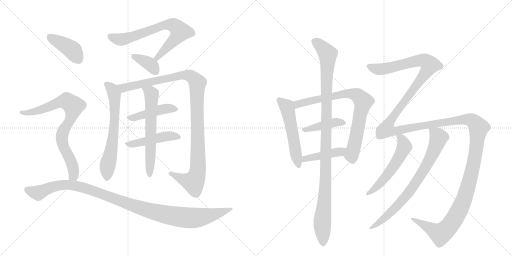
t = 0.00 s
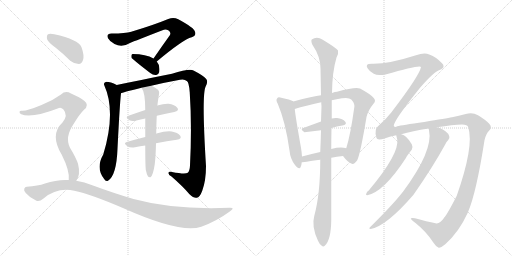
t = 3.02 s
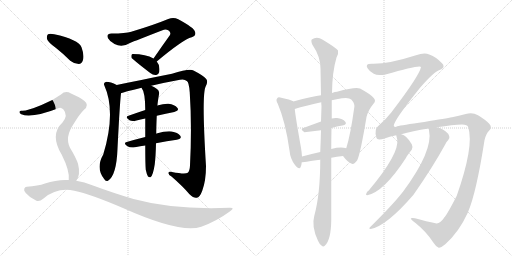
t = 6.03 s
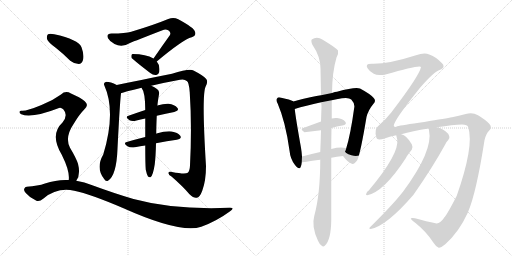
t = 9.05 s
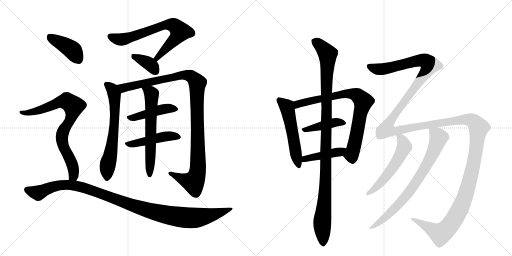
t = 12.06 s
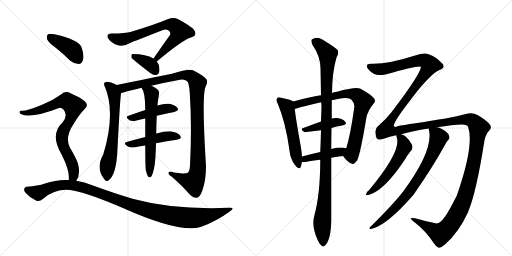
t = 15.08 s

The animated SVG that drew these frames (rendered in a browser with its animation timeline set to each time). Animation: 18 CSS @keyframes rules; one cycle of 15.08 s.

<svg version="1.1" viewBox="0 0 2048 1024" xmlns="http://www.w3.org/2000/svg">
  <g stroke="lightgray" stroke-dasharray="1,1" stroke-width="1" transform="scale(4, 4)">
    <line x1="0" y1="0" x2="256" y2="256"></line>
    <line x1="256" y1="0" x2="0" y2="256"></line>
    <line x1="128" y1="0" x2="128" y2="256"></line>
    <line x1="0" y1="128" x2="256" y2="128"></line>
    <line x1="256" y1="0" x2="512" y2="256"></line>
    <line x1="512" y1="0" x2="256" y2="256"></line>
    <line x1="384" y1="0" x2="384" y2="256"></line>
    <line x1="256" y1="128" x2="512" y2="128"></line>
  </g>
<g transform="scale(1, -1) translate(0, -850)">
   <style type="text/css">
    @keyframes keyframes0 {
      from {
       stroke: black;
       stroke-dashoffset: 706;
       stroke-width: 128;
       }
       70% {
       animation-timing-function: step-end;
       stroke: black;
       stroke-dashoffset: 0;
       stroke-width: 128;
       }
       to {
       stroke: black;
       stroke-width: 1024;
       }
       }
       #make-me-a-hanzi-animation-0 {
         animation: keyframes0 0.824544s both;
         animation-delay: 0.000000s;
         animation-timing-function: linear;
       }
    @keyframes keyframes1 {
      from {
       stroke: black;
       stroke-dashoffset: 368;
       stroke-width: 128;
       }
       55% {
       animation-timing-function: step-end;
       stroke: black;
       stroke-dashoffset: 0;
       stroke-width: 128;
       }
       to {
       stroke: black;
       stroke-width: 1024;
       }
       }
       #make-me-a-hanzi-animation-1 {
         animation: keyframes1 0.549479s both;
         animation-delay: 0.824544s;
         animation-timing-function: linear;
       }
    @keyframes keyframes2 {
      from {
       stroke: black;
       stroke-dashoffset: 648;
       stroke-width: 128;
       }
       68% {
       animation-timing-function: step-end;
       stroke: black;
       stroke-dashoffset: 0;
       stroke-width: 128;
       }
       to {
       stroke: black;
       stroke-width: 1024;
       }
       }
       #make-me-a-hanzi-animation-2 {
         animation: keyframes2 0.777344s both;
         animation-delay: 1.374023s;
         animation-timing-function: linear;
       }
    @keyframes keyframes3 {
      from {
       stroke: black;
       stroke-dashoffset: 1093;
       stroke-width: 128;
       }
       78% {
       animation-timing-function: step-end;
       stroke: black;
       stroke-dashoffset: 0;
       stroke-width: 128;
       }
       to {
       stroke: black;
       stroke-width: 1024;
       }
       }
       #make-me-a-hanzi-animation-3 {
         animation: keyframes3 1.139486s both;
         animation-delay: 2.151367s;
         animation-timing-function: linear;
       }
    @keyframes keyframes4 {
      from {
       stroke: black;
       stroke-dashoffset: 446;
       stroke-width: 128;
       }
       59% {
       animation-timing-function: step-end;
       stroke: black;
       stroke-dashoffset: 0;
       stroke-width: 128;
       }
       to {
       stroke: black;
       stroke-width: 1024;
       }
       }
       #make-me-a-hanzi-animation-4 {
         animation: keyframes4 0.612956s both;
         animation-delay: 3.290853s;
         animation-timing-function: linear;
       }
    @keyframes keyframes5 {
      from {
       stroke: black;
       stroke-dashoffset: 463;
       stroke-width: 128;
       }
       60% {
       animation-timing-function: step-end;
       stroke: black;
       stroke-dashoffset: 0;
       stroke-width: 128;
       }
       to {
       stroke: black;
       stroke-width: 1024;
       }
       }
       #make-me-a-hanzi-animation-5 {
         animation: keyframes5 0.626790s both;
         animation-delay: 3.903809s;
         animation-timing-function: linear;
       }
    @keyframes keyframes6 {
      from {
       stroke: black;
       stroke-dashoffset: 622;
       stroke-width: 128;
       }
       67% {
       animation-timing-function: step-end;
       stroke: black;
       stroke-dashoffset: 0;
       stroke-width: 128;
       }
       to {
       stroke: black;
       stroke-width: 1024;
       }
       }
       #make-me-a-hanzi-animation-6 {
         animation: keyframes6 0.756185s both;
         animation-delay: 4.530599s;
         animation-timing-function: linear;
       }
    @keyframes keyframes7 {
      from {
       stroke: black;
       stroke-dashoffset: 404;
       stroke-width: 128;
       }
       57% {
       animation-timing-function: step-end;
       stroke: black;
       stroke-dashoffset: 0;
       stroke-width: 128;
       }
       to {
       stroke: black;
       stroke-width: 1024;
       }
       }
       #make-me-a-hanzi-animation-7 {
         animation: keyframes7 0.578776s both;
         animation-delay: 5.286784s;
         animation-timing-function: linear;
       }
    @keyframes keyframes8 {
      from {
       stroke: black;
       stroke-dashoffset: 791;
       stroke-width: 128;
       }
       72% {
       animation-timing-function: step-end;
       stroke: black;
       stroke-dashoffset: 0;
       stroke-width: 128;
       }
       to {
       stroke: black;
       stroke-width: 1024;
       }
       }
       #make-me-a-hanzi-animation-8 {
         animation: keyframes8 0.893717s both;
         animation-delay: 5.865560s;
         animation-timing-function: linear;
       }
    @keyframes keyframes9 {
      from {
       stroke: black;
       stroke-dashoffset: 1088;
       stroke-width: 128;
       }
       78% {
       animation-timing-function: step-end;
       stroke: black;
       stroke-dashoffset: 0;
       stroke-width: 128;
       }
       to {
       stroke: black;
       stroke-width: 1024;
       }
       }
       #make-me-a-hanzi-animation-9 {
         animation: keyframes9 1.135417s both;
         animation-delay: 6.759277s;
         animation-timing-function: linear;
       }
    @keyframes keyframes10 {
      from {
       stroke: black;
       stroke-dashoffset: 533;
       stroke-width: 128;
       }
       63% {
       animation-timing-function: step-end;
       stroke: black;
       stroke-dashoffset: 0;
       stroke-width: 128;
       }
       to {
       stroke: black;
       stroke-width: 1024;
       }
       }
       #make-me-a-hanzi-animation-10 {
         animation: keyframes10 0.683757s both;
         animation-delay: 7.894694s;
         animation-timing-function: linear;
       }
    @keyframes keyframes11 {
      from {
       stroke: black;
       stroke-dashoffset: 783;
       stroke-width: 128;
       }
       72% {
       animation-timing-function: step-end;
       stroke: black;
       stroke-dashoffset: 0;
       stroke-width: 128;
       }
       to {
       stroke: black;
       stroke-width: 1024;
       }
       }
       #make-me-a-hanzi-animation-11 {
         animation: keyframes11 0.887207s both;
         animation-delay: 8.578451s;
         animation-timing-function: linear;
       }
    @keyframes keyframes12 {
      from {
       stroke: black;
       stroke-dashoffset: 418;
       stroke-width: 128;
       }
       58% {
       animation-timing-function: step-end;
       stroke: black;
       stroke-dashoffset: 0;
       stroke-width: 128;
       }
       to {
       stroke: black;
       stroke-width: 1024;
       }
       }
       #make-me-a-hanzi-animation-12 {
         animation: keyframes12 0.590169s both;
         animation-delay: 9.465658s;
         animation-timing-function: linear;
       }
    @keyframes keyframes13 {
      from {
       stroke: black;
       stroke-dashoffset: 434;
       stroke-width: 128;
       }
       59% {
       animation-timing-function: step-end;
       stroke: black;
       stroke-dashoffset: 0;
       stroke-width: 128;
       }
       to {
       stroke: black;
       stroke-width: 1024;
       }
       }
       #make-me-a-hanzi-animation-13 {
         animation: keyframes13 0.603190s both;
         animation-delay: 10.055827s;
         animation-timing-function: linear;
       }
    @keyframes keyframes14 {
      from {
       stroke: black;
       stroke-dashoffset: 1084;
       stroke-width: 128;
       }
       78% {
       animation-timing-function: step-end;
       stroke: black;
       stroke-dashoffset: 0;
       stroke-width: 128;
       }
       to {
       stroke: black;
       stroke-width: 1024;
       }
       }
       #make-me-a-hanzi-animation-14 {
         animation: keyframes14 1.132161s both;
         animation-delay: 10.659017s;
         animation-timing-function: linear;
       }
    @keyframes keyframes15 {
      from {
       stroke: black;
       stroke-dashoffset: 1803;
       stroke-width: 128;
       }
       85% {
       animation-timing-function: step-end;
       stroke: black;
       stroke-dashoffset: 0;
       stroke-width: 128;
       }
       to {
       stroke: black;
       stroke-width: 1024;
       }
       }
       #make-me-a-hanzi-animation-15 {
         animation: keyframes15 1.717285s both;
         animation-delay: 11.791178s;
         animation-timing-function: linear;
       }
    @keyframes keyframes16 {
      from {
       stroke: black;
       stroke-dashoffset: 552;
       stroke-width: 128;
       }
       64% {
       animation-timing-function: step-end;
       stroke: black;
       stroke-dashoffset: 0;
       stroke-width: 128;
       }
       to {
       stroke: black;
       stroke-width: 1024;
       }
       }
       #make-me-a-hanzi-animation-16 {
         animation: keyframes16 0.699219s both;
         animation-delay: 13.508464s;
         animation-timing-function: linear;
       }
    @keyframes keyframes17 {
      from {
       stroke: black;
       stroke-dashoffset: 762;
       stroke-width: 128;
       }
       71% {
       animation-timing-function: step-end;
       stroke: black;
       stroke-dashoffset: 0;
       stroke-width: 128;
       }
       to {
       stroke: black;
       stroke-width: 1024;
       }
       }
       #make-me-a-hanzi-animation-17 {
         animation: keyframes17 0.870117s both;
         animation-delay: 14.207682s;
         animation-timing-function: linear;
       }
</style>
<path d="M 627 604 Q 732 692 767 701 Q 786 708 780 723 Q 777 739 713 773 Q 694 783 673 774 Q 615 750 525 723 Q 503 716 446 716 Q 424 716 432 697 Q 439 684 458 674 Q 488 658 520 678 Q 541 687 650 729 Q 662 735 673 729 Q 685 722 680 710 Q 649 667 614 616 C 597 591 604 585 627 604 Z" fill="lightgray"></path> 
<path d="M 614 616 Q 584 634 531 634 Q 528 634 528 633 Q 524 629 526 619 Q 527 615 601 558 Q 613 548 625 550 Q 634 551 637 562 Q 641 589 627 604 L 614 616 Z" fill="lightgray"></path> 
<path d="M 467 510 Q 442 523 425 523 Q 412 519 417 509 Q 465 403 413 232 Q 382 178 416 135 Q 423 122 432 127 Q 466 148 470 255 Q 479 435 484 477 C 486 501 486 501 467 510 Z" fill="lightgray"></path> 
<path d="M 605 507 Q 659 520 720 531 Q 738 535 747 526 Q 756 522 759 480 Q 768 344 760 188 Q 759 166 751 159 Q 741 152 688 162 Q 673 166 674 157 Q 674 150 686 144 Q 732 104 757 74 Q 776 56 787 59 Q 799 60 809 87 Q 824 127 824 186 Q 806 474 823 505 Q 833 524 825 534 Q 815 547 774 568 Q 758 577 688 555 Q 493 516 467 510 C 438 504 455 468 484 477 Q 487 480 566 499 L 605 507 Z" fill="lightgray"></path> 
<path d="M 627 387 Q 664 396 697 402 Q 719 408 709 419 Q 699 432 674 435 Q 656 436 629 428 L 581 410 Q 545 398 514 387 Q 498 383 518 369 Q 528 363 546 368 Q 562 372 581 376 L 627 387 Z" fill="lightgray"></path> 
<path d="M 624 277 Q 669 286 707 291 Q 729 295 721 307 Q 711 320 687 324 Q 665 327 626 316 Q 625 316 625 315 L 581 302 Q 541 292 507 282 Q 491 278 510 265 Q 520 258 540 261 Q 561 265 581 268 L 624 277 Z" fill="lightgray"></path> 
<path d="M 583 171 Q 587 152 592 144 Q 596 140 602 141 Q 612 147 619 193 Q 623 226 624 277 L 625 315 Q 625 343 627 387 L 629 428 Q 629 429 630 430 Q 630 437 636 473 Q 639 486 628 494 Q 615 504 605 507 C 578 519 551 525 566 499 Q 581 481 581 410 L 581 376 Q 581 343 581 302 L 581 268 Q 581 196 583 171 Z" fill="lightgray"></path> 
<path d="M 224 658 Q 252 636 281 607 Q 297 594 315 594 Q 327 595 332 610 Q 338 628 326 661 Q 314 692 217 713 Q 199 717 192 713 Q 186 709 188 694 Q 192 681 224 658 Z" fill="lightgray"></path> 
<path d="M 305 127 Q 323 151 312 195 Q 305 217 280 259 Q 258 301 295 355 Q 317 392 336 411 Q 358 429 339 445 Q 320 461 284 476 Q 262 489 244 472 Q 210 447 166 430 Q 106 405 87 407 Q 80 408 78 403 Q 77 397 85 393 Q 125 375 236 418 Q 243 422 253 413 Q 274 389 250 360 Q 198 312 247 231 Q 280 165 275 130 C 275 100 291 100 305 127 Z" fill="lightgray"></path> 
<path d="M 275 130 Q 229 133 180 116 Q 152 106 107 103 Q 100 103 97 95 Q 94 88 103 78 Q 119 59 144 48 Q 156 41 174 56 Q 229 102 297 87 Q 361 74 494 17 Q 722 -85 805 -57 Q 866 -35 919 4 Q 943 20 918 19 Q 696 10 534 54 Q 459 76 369 109 Q 338 122 305 127 L 275 130 Z" fill="lightgray"></path> 
<path d="M 1173 444 L 1173 445 Q 1161 452 1125 459 Q 1112 463 1109 457 Q 1102 451 1111 435 Q 1142 363 1158 248 Q 1161 214 1180 190 Q 1198 168 1203 183 Q 1206 190 1207 201 L 1208 224 Q 1207 240 1204 259 Q 1183 376 1179 414 L 1173 444 Z" fill="lightgray"></path> 
<path d="M 1372 226 Q 1390 202 1405 196 Q 1415 189 1429 209 Q 1442 237 1466 382 Q 1473 410 1494 435 Q 1506 447 1494 459 Q 1481 474 1440 496 Q 1421 503 1348 483 Q 1341 483 1328 478 L 1284 469 Q 1254 466 1173 444 C 1144 436 1150 405 1179 414 Q 1221 427 1285 441 L 1327 449 Q 1345 453 1368 457 Q 1396 461 1405 452 Q 1420 436 1417 420 Q 1402 311 1385 257 C 1377 228 1369 230 1372 226 Z" fill="lightgray"></path> 
<path d="M 1326 338 Q 1348 345 1369 348 Q 1390 352 1381 363 Q 1371 376 1348 378 Q 1338 379 1327 376 L 1284 364 L 1213 338 Q 1198 334 1218 321 L 1284 329 L 1326 338 Z" fill="lightgray"></path> 
<path d="M 1325 219 Q 1347 223 1372 226 C 1402 230 1414 250 1385 257 Q 1363 264 1325 254 L 1281 242 Q 1241 233 1208 224 C 1179 216 1177 198 1207 201 Q 1210 201 1281 211 L 1325 219 Z" fill="lightgray"></path> 
<path d="M 1257 -14 Q 1245 -56 1272 -113 Q 1279 -129 1287 -133 Q 1293 -140 1300 -132 Q 1324 -110 1325 -30 L 1325 219 L 1325 254 Q 1325 294 1326 338 L 1327 376 L 1327 449 L 1328 478 Q 1329 563 1346 620 Q 1355 636 1352 648 Q 1345 658 1291 691 Q 1267 707 1247 692 Q 1243 688 1249 672 Q 1282 624 1282 576 Q 1283 527 1284 469 L 1285 441 Q 1285 434 1286 425 L 1284 364 L 1284 329 Q 1283 287 1281 242 L 1281 211 Q 1281 73 1257 -14 Z" fill="lightgray"></path> 
<path d="M 1775 -23 Q 1759 -47 1742 -43 Q 1708 -36 1660 -23 Q 1644 -20 1643 -24 Q 1644 -28 1662 -42 Q 1705 -76 1734 -121 Q 1744 -137 1755 -141 Q 1762 -142 1781 -127 Q 1836 -78 1871 -1 Q 1905 77 1938 289 Q 1944 316 1957 328 Q 1970 340 1957 355 Q 1942 371 1912 389 Q 1890 402 1863 394 Q 1835 387 1808 381 Q 1786 377 1697 362 Q 1606 349 1589 345 Q 1579 338 1575 347 Q 1575 368 1681 500 Q 1736 563 1758 570 Q 1774 577 1774 584 Q 1775 591 1768 597 Q 1746 621 1717 632 Q 1698 642 1664 629 Q 1552 593 1487 595 Q 1471 595 1468 590 Q 1465 584 1471 576 Q 1478 564 1495 555 Q 1510 546 1542 552 Q 1680 592 1684 582 Q 1678 548 1568 404 Q 1567 403 1565 400 Q 1543 372 1514 347 Q 1495 334 1506 298 Q 1509 288 1538 296 Q 1557 303 1585 309 L 1605 313 Q 1648 326 1715 336 L 1747 341 Q 1813 351 1848 352 Q 1870 352 1873 341 Q 1897 266 1827 67 Q 1793 0 1779 -18 Q 1776 -19 1775 -23 Z" fill="lightgray"></path> 
<path d="M 1585 309 Q 1585 308 1589 292 Q 1598 235 1475 88 Q 1468 85 1464 73 Q 1464 69 1469 69 Q 1535 82 1623 217 Q 1629 229 1647 251 Q 1653 261 1647 273 Q 1626 309 1605 313 C 1582 321 1582 321 1585 309 Z" fill="lightgray"></path> 
<path d="M 1715 336 Q 1714 335 1716 329 Q 1734 248 1612 83 Q 1609 80 1607 77 Q 1571 31 1480 -59 Q 1473 -65 1483 -66 Q 1546 -54 1654 71 Q 1732 183 1779 269 Q 1786 284 1793 290 Q 1800 296 1797 305 Q 1796 314 1783 324 Q 1762 340 1747 341 C 1718 349 1713 351 1715 336 Z" fill="lightgray"></path> 
      <clipPath id="make-me-a-hanzi-clip-0">
      <path d="M 627 604 Q 732 692 767 701 Q 786 708 780 723 Q 777 739 713 773 Q 694 783 673 774 Q 615 750 525 723 Q 503 716 446 716 Q 424 716 432 697 Q 439 684 458 674 Q 488 658 520 678 Q 541 687 650 729 Q 662 735 673 729 Q 685 722 680 710 Q 649 667 614 616 C 597 591 604 585 627 604 Z" fill="lightgray"></path>
      </clipPath>
      <path clip-path="url(#make-me-a-hanzi-clip-0)" d="M 442 704 L 463 695 L 502 694 L 661 751 L 693 750 L 721 724 L 700 693 L 636 629 L 632 618 L 623 619 " fill="none" id="make-me-a-hanzi-animation-0" stroke-dasharray="578 1156" stroke-linecap="round"></path>

      <clipPath id="make-me-a-hanzi-clip-1">
      <path d="M 614 616 Q 584 634 531 634 Q 528 634 528 633 Q 524 629 526 619 Q 527 615 601 558 Q 613 548 625 550 Q 634 551 637 562 Q 641 589 627 604 L 614 616 Z" fill="lightgray"></path>
      </clipPath>
      <path clip-path="url(#make-me-a-hanzi-clip-1)" d="M 532 625 L 599 593 L 623 564 " fill="none" id="make-me-a-hanzi-animation-1" stroke-dasharray="240 480" stroke-linecap="round"></path>

      <clipPath id="make-me-a-hanzi-clip-2">
      <path d="M 467 510 Q 442 523 425 523 Q 412 519 417 509 Q 465 403 413 232 Q 382 178 416 135 Q 423 122 432 127 Q 466 148 470 255 Q 479 435 484 477 C 486 501 486 501 467 510 Z" fill="lightgray"></path>
      </clipPath>
      <path clip-path="url(#make-me-a-hanzi-clip-2)" d="M 425 514 L 449 493 L 459 449 L 455 316 L 429 182 L 427 137 " fill="none" id="make-me-a-hanzi-animation-2" stroke-dasharray="520 1040" stroke-linecap="round"></path>

      <clipPath id="make-me-a-hanzi-clip-3">
      <path d="M 605 507 Q 659 520 720 531 Q 738 535 747 526 Q 756 522 759 480 Q 768 344 760 188 Q 759 166 751 159 Q 741 152 688 162 Q 673 166 674 157 Q 674 150 686 144 Q 732 104 757 74 Q 776 56 787 59 Q 799 60 809 87 Q 824 127 824 186 Q 806 474 823 505 Q 833 524 825 534 Q 815 547 774 568 Q 758 577 688 555 Q 493 516 467 510 C 438 504 455 468 484 477 Q 487 480 566 499 L 605 507 Z" fill="lightgray"></path>
      </clipPath>
      <path clip-path="url(#make-me-a-hanzi-clip-3)" d="M 470 505 L 496 498 L 740 551 L 763 545 L 784 527 L 789 517 L 793 252 L 787 150 L 774 121 L 731 133 L 682 157 " fill="none" id="make-me-a-hanzi-animation-3" stroke-dasharray="965 1930" stroke-linecap="round"></path>

      <clipPath id="make-me-a-hanzi-clip-4">
      <path d="M 627 387 Q 664 396 697 402 Q 719 408 709 419 Q 699 432 674 435 Q 656 436 629 428 L 581 410 Q 545 398 514 387 Q 498 383 518 369 Q 528 363 546 368 Q 562 372 581 376 L 627 387 Z" fill="lightgray"></path>
      </clipPath>
      <path clip-path="url(#make-me-a-hanzi-clip-4)" d="M 516 378 L 642 412 L 678 417 L 701 412 " fill="none" id="make-me-a-hanzi-animation-4" stroke-dasharray="318 636" stroke-linecap="round"></path>

      <clipPath id="make-me-a-hanzi-clip-5">
      <path d="M 624 277 Q 669 286 707 291 Q 729 295 721 307 Q 711 320 687 324 Q 665 327 626 316 Q 625 316 625 315 L 581 302 Q 541 292 507 282 Q 491 278 510 265 Q 520 258 540 261 Q 561 265 581 268 L 624 277 Z" fill="lightgray"></path>
      </clipPath>
      <path clip-path="url(#make-me-a-hanzi-clip-5)" d="M 508 273 L 572 282 L 640 301 L 690 307 L 711 301 " fill="none" id="make-me-a-hanzi-animation-5" stroke-dasharray="335 670" stroke-linecap="round"></path>

      <clipPath id="make-me-a-hanzi-clip-6">
      <path d="M 583 171 Q 587 152 592 144 Q 596 140 602 141 Q 612 147 619 193 Q 623 226 624 277 L 625 315 Q 625 343 627 387 L 629 428 Q 629 429 630 430 Q 630 437 636 473 Q 639 486 628 494 Q 615 504 605 507 C 578 519 551 525 566 499 Q 581 481 581 410 L 581 376 Q 581 343 581 302 L 581 268 Q 581 196 583 171 Z" fill="lightgray"></path>
      </clipPath>
      <path clip-path="url(#make-me-a-hanzi-clip-6)" d="M 573 498 L 602 479 L 607 467 L 599 149 " fill="none" id="make-me-a-hanzi-animation-6" stroke-dasharray="494 988" stroke-linecap="round"></path>

      <clipPath id="make-me-a-hanzi-clip-7">
      <path d="M 224 658 Q 252 636 281 607 Q 297 594 315 594 Q 327 595 332 610 Q 338 628 326 661 Q 314 692 217 713 Q 199 717 192 713 Q 186 709 188 694 Q 192 681 224 658 Z" fill="lightgray"></path>
      </clipPath>
      <path clip-path="url(#make-me-a-hanzi-clip-7)" d="M 199 704 L 289 650 L 312 614 " fill="none" id="make-me-a-hanzi-animation-7" stroke-dasharray="276 552" stroke-linecap="round"></path>

      <clipPath id="make-me-a-hanzi-clip-8">
      <path d="M 305 127 Q 323 151 312 195 Q 305 217 280 259 Q 258 301 295 355 Q 317 392 336 411 Q 358 429 339 445 Q 320 461 284 476 Q 262 489 244 472 Q 210 447 166 430 Q 106 405 87 407 Q 80 408 78 403 Q 77 397 85 393 Q 125 375 236 418 Q 243 422 253 413 Q 274 389 250 360 Q 198 312 247 231 Q 280 165 275 130 C 275 100 291 100 305 127 Z" fill="lightgray"></path>
      </clipPath>
      <path clip-path="url(#make-me-a-hanzi-clip-8)" d="M 85 400 L 134 402 L 254 445 L 278 440 L 291 428 L 288 389 L 255 330 L 248 303 L 253 265 L 275 226 L 295 169 L 294 148 L 283 135 " fill="none" id="make-me-a-hanzi-animation-8" stroke-dasharray="663 1326" stroke-linecap="round"></path>

      <clipPath id="make-me-a-hanzi-clip-9">
      <path d="M 275 130 Q 229 133 180 116 Q 152 106 107 103 Q 100 103 97 95 Q 94 88 103 78 Q 119 59 144 48 Q 156 41 174 56 Q 229 102 297 87 Q 361 74 494 17 Q 722 -85 805 -57 Q 866 -35 919 4 Q 943 20 918 19 Q 696 10 534 54 Q 459 76 369 109 Q 338 122 305 127 L 275 130 Z" fill="lightgray"></path>
      </clipPath>
      <path clip-path="url(#make-me-a-hanzi-clip-9)" d="M 108 91 L 153 78 L 231 108 L 308 106 L 371 88 L 537 25 L 619 1 L 716 -18 L 799 -20 L 909 11 " fill="none" id="make-me-a-hanzi-animation-9" stroke-dasharray="960 1920" stroke-linecap="round"></path>

      <clipPath id="make-me-a-hanzi-clip-10">
      <path d="M 1173 444 L 1173 445 Q 1161 452 1125 459 Q 1112 463 1109 457 Q 1102 451 1111 435 Q 1142 363 1158 248 Q 1161 214 1180 190 Q 1198 168 1203 183 Q 1206 190 1207 201 L 1208 224 Q 1207 240 1204 259 Q 1183 376 1179 414 L 1173 444 Z" fill="lightgray"></path>
      </clipPath>
      <path clip-path="url(#make-me-a-hanzi-clip-10)" d="M 1118 449 L 1150 415 L 1192 189 " fill="none" id="make-me-a-hanzi-animation-10" stroke-dasharray="405 810" stroke-linecap="round"></path>

      <clipPath id="make-me-a-hanzi-clip-11">
      <path d="M 1372 226 Q 1390 202 1405 196 Q 1415 189 1429 209 Q 1442 237 1466 382 Q 1473 410 1494 435 Q 1506 447 1494 459 Q 1481 474 1440 496 Q 1421 503 1348 483 Q 1341 483 1328 478 L 1284 469 Q 1254 466 1173 444 C 1144 436 1150 405 1179 414 Q 1221 427 1285 441 L 1327 449 Q 1345 453 1368 457 Q 1396 461 1405 452 Q 1420 436 1417 420 Q 1402 311 1385 257 C 1377 228 1369 230 1372 226 Z" fill="lightgray"></path>
      </clipPath>
      <path clip-path="url(#make-me-a-hanzi-clip-11)" d="M 1183 423 L 1208 438 L 1363 474 L 1417 474 L 1444 455 L 1453 444 L 1452 433 L 1424 295 L 1407 234 L 1386 226 " fill="none" id="make-me-a-hanzi-animation-11" stroke-dasharray="655 1310" stroke-linecap="round"></path>

      <clipPath id="make-me-a-hanzi-clip-12">
      <path d="M 1326 338 Q 1348 345 1369 348 Q 1390 352 1381 363 Q 1371 376 1348 378 Q 1338 379 1327 376 L 1284 364 L 1213 338 Q 1198 334 1218 321 L 1284 329 L 1326 338 Z" fill="lightgray"></path>
      </clipPath>
      <path clip-path="url(#make-me-a-hanzi-clip-12)" d="M 1215 329 L 1336 360 L 1373 357 " fill="none" id="make-me-a-hanzi-animation-12" stroke-dasharray="290 580" stroke-linecap="round"></path>

      <clipPath id="make-me-a-hanzi-clip-13">
      <path d="M 1325 219 Q 1347 223 1372 226 C 1402 230 1414 250 1385 257 Q 1363 264 1325 254 L 1281 242 Q 1241 233 1208 224 C 1179 216 1177 198 1207 201 Q 1210 201 1281 211 L 1325 219 Z" fill="lightgray"></path>
      </clipPath>
      <path clip-path="url(#make-me-a-hanzi-clip-13)" d="M 1208 207 L 1231 218 L 1359 242 L 1378 254 " fill="none" id="make-me-a-hanzi-animation-13" stroke-dasharray="306 612" stroke-linecap="round"></path>

      <clipPath id="make-me-a-hanzi-clip-14">
      <path d="M 1257 -14 Q 1245 -56 1272 -113 Q 1279 -129 1287 -133 Q 1293 -140 1300 -132 Q 1324 -110 1325 -30 L 1325 219 L 1325 254 Q 1325 294 1326 338 L 1327 376 L 1327 449 L 1328 478 Q 1329 563 1346 620 Q 1355 636 1352 648 Q 1345 658 1291 691 Q 1267 707 1247 692 Q 1243 688 1249 672 Q 1282 624 1282 576 Q 1283 527 1284 469 L 1285 441 Q 1285 434 1286 425 L 1284 364 L 1284 329 Q 1283 287 1281 242 L 1281 211 Q 1281 73 1257 -14 Z" fill="lightgray"></path>
      </clipPath>
      <path clip-path="url(#make-me-a-hanzi-clip-14)" d="M 1258 686 L 1287 663 L 1310 634 L 1311 623 L 1301 87 L 1289 -36 L 1292 -119 " fill="none" id="make-me-a-hanzi-animation-14" stroke-dasharray="956 1912" stroke-linecap="round"></path>

      <clipPath id="make-me-a-hanzi-clip-15">
      <path d="M 1775 -23 Q 1759 -47 1742 -43 Q 1708 -36 1660 -23 Q 1644 -20 1643 -24 Q 1644 -28 1662 -42 Q 1705 -76 1734 -121 Q 1744 -137 1755 -141 Q 1762 -142 1781 -127 Q 1836 -78 1871 -1 Q 1905 77 1938 289 Q 1944 316 1957 328 Q 1970 340 1957 355 Q 1942 371 1912 389 Q 1890 402 1863 394 Q 1835 387 1808 381 Q 1786 377 1697 362 Q 1606 349 1589 345 Q 1579 338 1575 347 Q 1575 368 1681 500 Q 1736 563 1758 570 Q 1774 577 1774 584 Q 1775 591 1768 597 Q 1746 621 1717 632 Q 1698 642 1664 629 Q 1552 593 1487 595 Q 1471 595 1468 590 Q 1465 584 1471 576 Q 1478 564 1495 555 Q 1510 546 1542 552 Q 1680 592 1684 582 Q 1678 548 1568 404 Q 1567 403 1565 400 Q 1543 372 1514 347 Q 1495 334 1506 298 Q 1509 288 1538 296 Q 1557 303 1585 309 L 1605 313 Q 1648 326 1715 336 L 1747 341 Q 1813 351 1848 352 Q 1870 352 1873 341 Q 1897 266 1827 67 Q 1793 0 1779 -18 Q 1776 -19 1775 -23 Z" fill="lightgray"></path>
      </clipPath>
      <path clip-path="url(#make-me-a-hanzi-clip-15)" d="M 1476 584 L 1508 573 L 1550 575 L 1682 609 L 1702 606 L 1720 590 L 1661 498 L 1586 406 L 1556 359 L 1546 332 L 1587 327 L 1710 352 L 1874 372 L 1894 364 L 1915 339 L 1896 201 L 1876 117 L 1848 33 L 1814 -32 L 1788 -66 L 1762 -85 L 1647 -26 " fill="none" id="make-me-a-hanzi-animation-15" stroke-dasharray="1675 3350" stroke-linecap="round"></path>

      <clipPath id="make-me-a-hanzi-clip-16">
      <path d="M 1585 309 Q 1585 308 1589 292 Q 1598 235 1475 88 Q 1468 85 1464 73 Q 1464 69 1469 69 Q 1535 82 1623 217 Q 1629 229 1647 251 Q 1653 261 1647 273 Q 1626 309 1605 313 C 1582 321 1582 321 1585 309 Z" fill="lightgray"></path>
      </clipPath>
      <path clip-path="url(#make-me-a-hanzi-clip-16)" d="M 1590 308 L 1605 297 L 1618 262 L 1598 220 L 1534 131 L 1470 76 " fill="none" id="make-me-a-hanzi-animation-16" stroke-dasharray="424 848" stroke-linecap="round"></path>

      <clipPath id="make-me-a-hanzi-clip-17">
      <path d="M 1715 336 Q 1714 335 1716 329 Q 1734 248 1612 83 Q 1609 80 1607 77 Q 1571 31 1480 -59 Q 1473 -65 1483 -66 Q 1546 -54 1654 71 Q 1732 183 1779 269 Q 1786 284 1793 290 Q 1800 296 1797 305 Q 1796 314 1783 324 Q 1762 340 1747 341 C 1718 349 1713 351 1715 336 Z" fill="lightgray"></path>
      </clipPath>
      <path clip-path="url(#make-me-a-hanzi-clip-17)" d="M 1721 333 L 1754 300 L 1739 253 L 1690 161 L 1643 89 L 1604 42 L 1532 -28 L 1503 -50 L 1489 -53 L 1486 -60 " fill="none" id="make-me-a-hanzi-animation-17" stroke-dasharray="634 1268" stroke-linecap="round"></path>

</g>
</svg>
